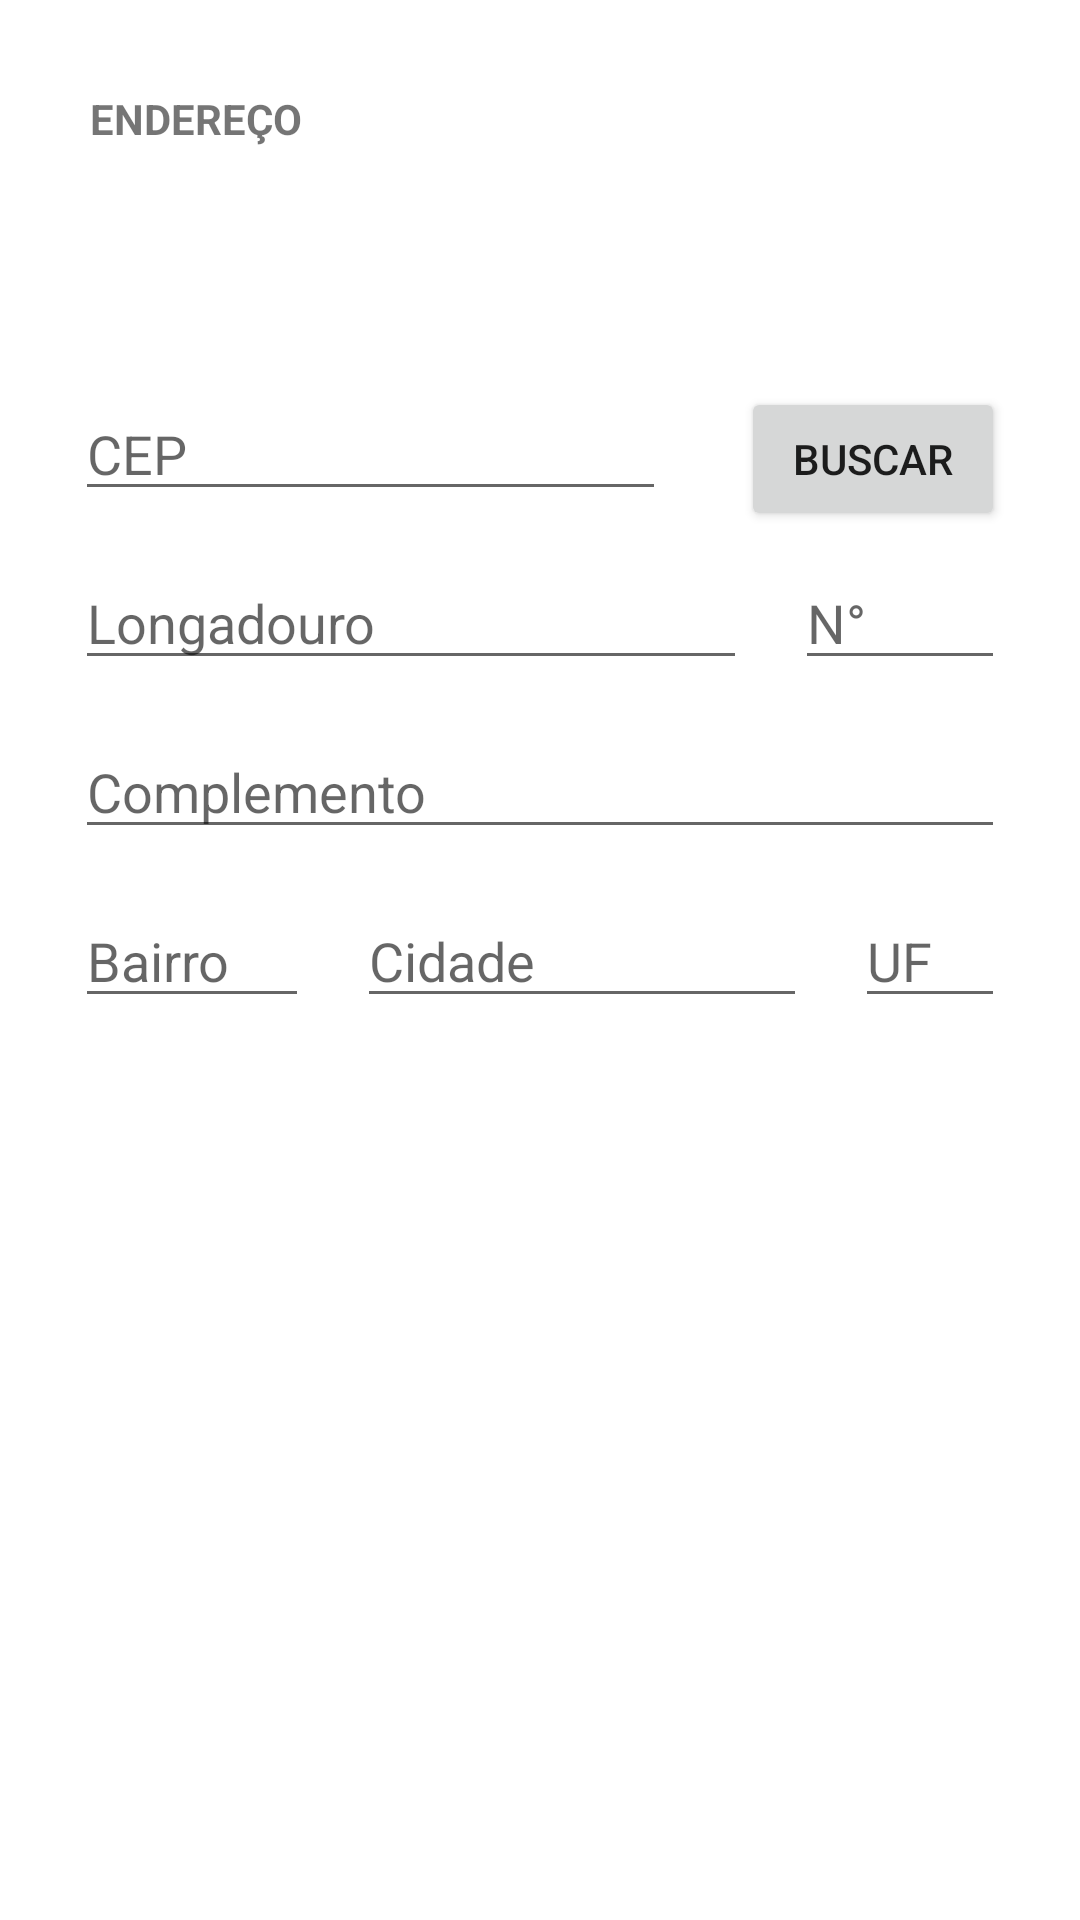

Android layout source for this screen:
<!-- AndroidManifest.xml: application theme Theme.SideB -->
<!-- res/layout/activity_adress.xml -->
<?xml version="1.0" encoding="utf-8"?>
<RelativeLayout xmlns:android="http://schemas.android.com/apk/res/android"
    xmlns:tools="http://schemas.android.com/tools"
    android:layout_width="match_parent"
    android:layout_height="match_parent"
    tools:context=".AdressActivity">

    <TextView
        android:id="@+id/pageTitle"
        android:layout_width="wrap_content"
        android:layout_height="wrap_content"
        android:layout_margin="30dp"
        android:text="ENDEREÇO"
        android:textStyle="bold" />

    <EditText
        android:id="@+id/edCep"
        android:layout_width="match_parent"
        android:layout_height="wrap_content"
        android:layout_below="@id/pageTitle"
        android:layout_marginLeft="25dp"
        android:layout_marginTop="50dp"
        android:layout_toLeftOf="@id/btnBuscar"
        android:hint="CEP"
        android:inputType="number"
        android:maxLength="8" />

    <Button
        android:id="@+id/btnBuscar"
        android:layout_width="wrap_content"
        android:layout_height="wrap_content"
        android:layout_below="@id/pageTitle"
        android:layout_alignParentRight="true"
        android:layout_marginLeft="25dp"
        android:layout_marginTop="50dp"
        android:layout_marginRight="25dp"
        android:text="buscar" />

    <EditText
        android:id="@+id/edLongadouro"
        android:layout_width="match_parent"
        android:layout_height="wrap_content"
        android:layout_below="@id/edCep"
        android:layout_marginLeft="25dp"
        android:layout_marginTop="15dp"
        android:layout_marginRight="8dp"
        android:layout_toLeftOf="@id/edNum"
        android:hint="Longadouro"
        android:inputType="text" />

    <EditText
        android:id="@+id/edNum"
        android:layout_width="70dp"
        android:layout_height="wrap_content"
        android:layout_below="@id/edCep"
        android:layout_alignParentRight="true"
        android:layout_marginLeft="8dp"
        android:layout_marginTop="15dp"
        android:layout_marginRight="25dp"
        android:hint="N°"
        android:inputType="number"
        android:maxLength="6" />

    <EditText
        android:id="@+id/edComplemento"
        android:layout_width="match_parent"
        android:layout_height="wrap_content"
        android:layout_below="@id/edLongadouro"
        android:layout_marginLeft="25dp"
        android:layout_marginTop="15dp"
        android:layout_marginRight="25dp"
        android:hint="Complemento"
        android:inputType="text" />

    <EditText
        android:id="@+id/edBairro"
        android:layout_width="150dp"
        android:layout_height="wrap_content"
        android:layout_below="@id/edComplemento"
        android:layout_alignParentLeft="true"
        android:layout_marginLeft="25dp"
        android:layout_marginTop="15dp"
        android:layout_marginRight="8dp"
        android:layout_toLeftOf="@id/edCidade"
        android:hint="Bairro"
        android:inputType="text" />

    <EditText
        android:id="@+id/edCidade"
        android:layout_width="150dp"
        android:layout_height="wrap_content"
        android:layout_below="@id/edComplemento"
        android:layout_marginLeft="8dp"
        android:layout_marginTop="15dp"
        android:layout_marginRight="8dp"
        android:layout_toLeftOf="@id/edUf"
        android:hint="Cidade"
        android:inputType="text"
        />

    <EditText
        android:id="@+id/edUf"
        android:layout_width="50dp"
        android:layout_height="wrap_content"
        android:layout_below="@id/edComplemento"
        android:layout_alignParentRight="true"
        android:layout_marginLeft="8dp"
        android:layout_marginTop="15dp"
        android:layout_marginRight="25dp"
        android:hint="UF"
        android:inputType="text"
        android:maxLength="2"
        />


</RelativeLayout>
<!-- resources referenced by this layout -->
<resources>
  <style name="Theme.SideB" parent="Theme.MaterialComponents.DayNight.NoActionBar">
          
          <item name="colorPrimary">@color/purple_500</item>
          <item name="colorPrimaryVariant">@color/purple_700</item>
          <item name="colorOnPrimary">@color/white</item>
          
          <item name="colorSecondary">@color/teal_200</item>
          <item name="colorSecondaryVariant">@color/teal_700</item>
          <item name="colorOnSecondary">@color/black</item>
          
          <item name="android:statusBarColor">?attr/colorPrimaryVariant</item>
          
      </style>
  <color name="purple_500">#314dfd</color>
  <color name="purple_700">#314dfd</color>
  <color name="white">#FFFFFFFF</color>
  <color name="teal_200">#FF03DAC5</color>
  <color name="teal_700">#FF018786</color>
  <color name="black">#FF000000</color>
</resources>
